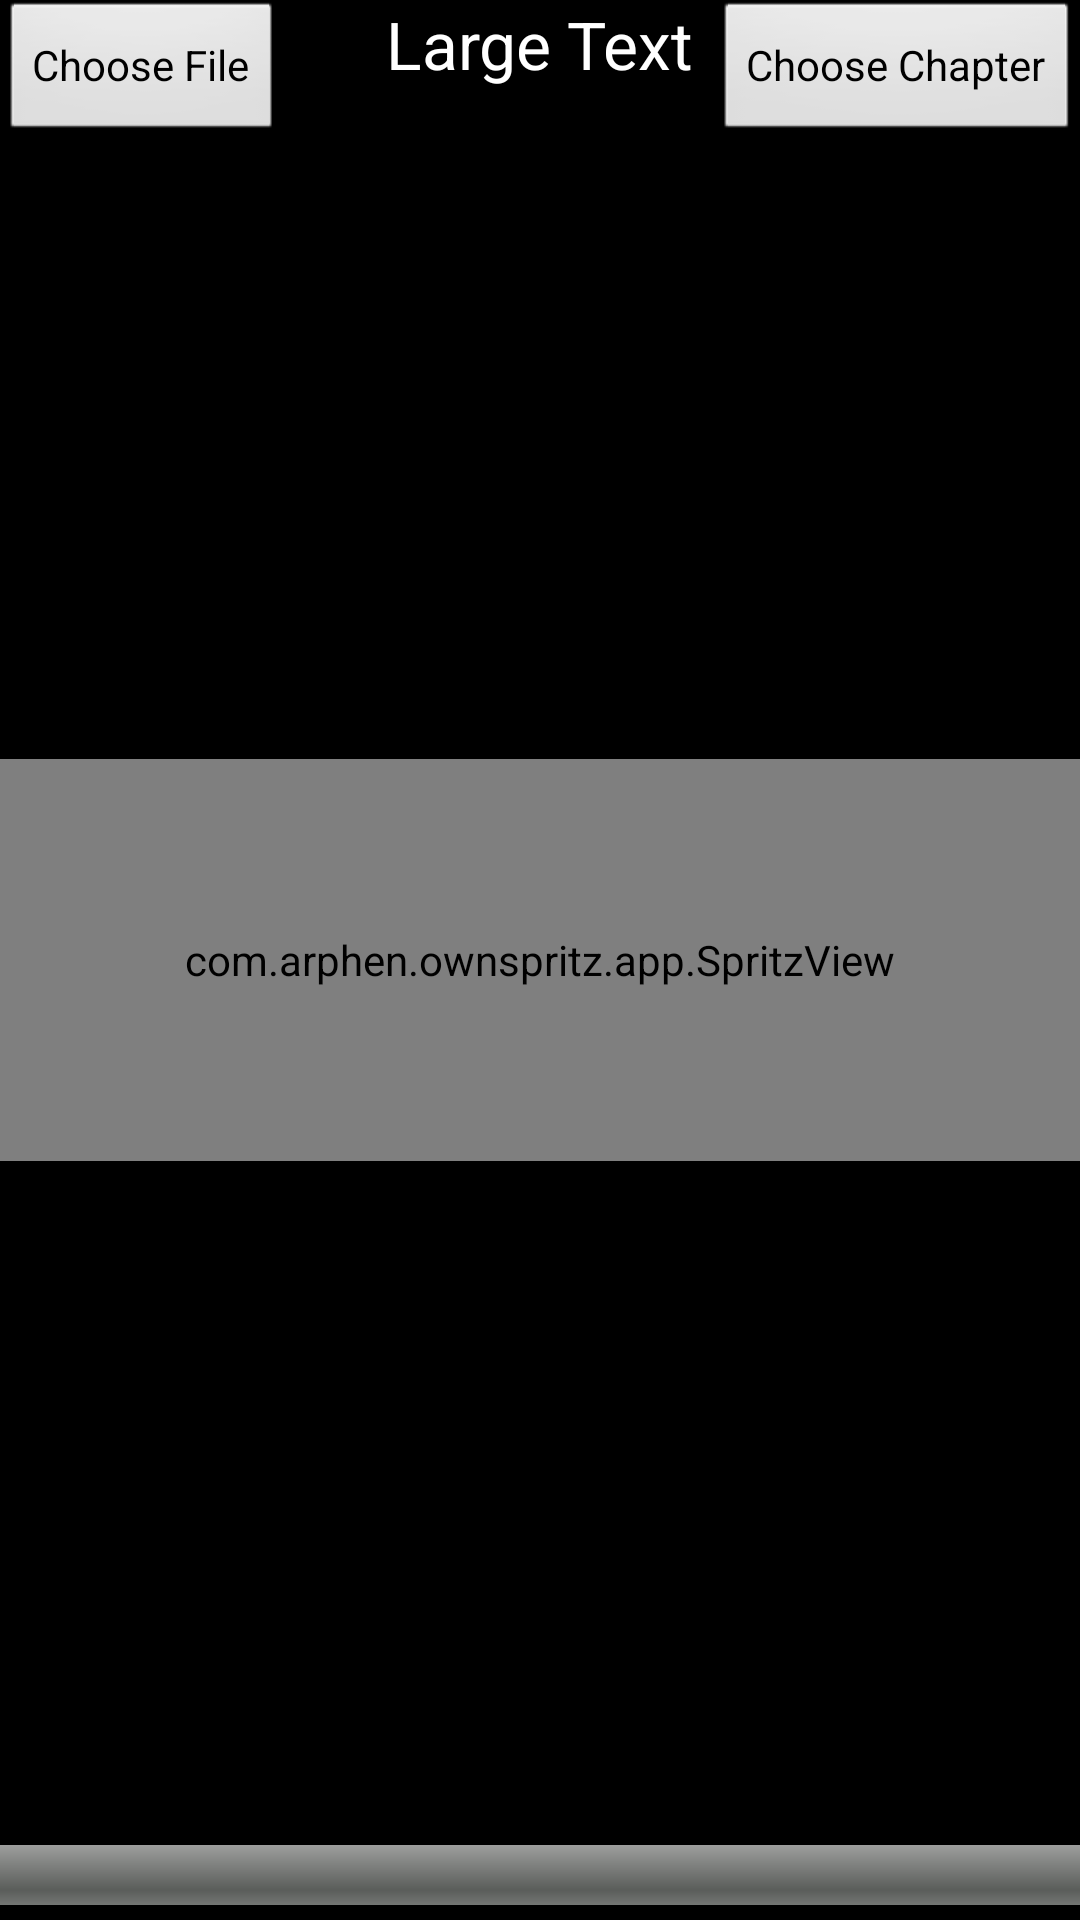

Here is an Android app screen rendered from its layout file. Give the layout XML and the strings, colors and styles it references.
<!-- AndroidManifest.xml: activity theme android:Theme.NoTitleBar.Fullscreen -->
<!-- res/layout/activity_fullscreen.xml -->
<FrameLayout xmlns:android="http://schemas.android.com/apk/res/android"
    xmlns:tools="http://schemas.android.com/tools"
    android:layout_width="match_parent"
    android:layout_height="match_parent"
    android:background="#000000"
    tools:context="com.arphen.ownspritz.app.FullscreenActivity">

    

    <TextView
        android:layout_width="wrap_content"
        android:layout_height="wrap_content"
        android:textAppearance="?android:attr/textAppearanceLarge"
        android:text="Large Text"
        android:id="@+id/wpmtv"
        android:layout_gravity="center_horizontal|top" />

    
    <com.arphen.ownspritz.app.SpritzView
        android:id="@+id/spritzview"
        android:layout_width="match_parent"
        android:layout_height="134dp"
        android:gravity="center|center_vertical"
        android:layout_gravity="center_vertical" />

    <SeekBar
        android:layout_width="500dp"
        android:layout_height="wrap_content"
        android:id="@+id/seekBar"
        android:layout_gravity="center_horizontal|bottom" />

    <Button
        android:layout_width="wrap_content"
        android:layout_height="wrap_content"
        android:text="Choose File"
        android:id="@+id/cf"
        android:layout_gravity="left|top" />

    <Button
        android:layout_width="wrap_content"
        android:layout_height="wrap_content"
        android:text="Choose Chapter"
        android:id="@+id/chapter"
        android:layout_gravity="right|top" />



    
    </FrameLayout>
<!-- resources referenced by this layout -->
<resources>
  <string name="dummy_content">DUMMY\nCONTENT</string>
</resources>
